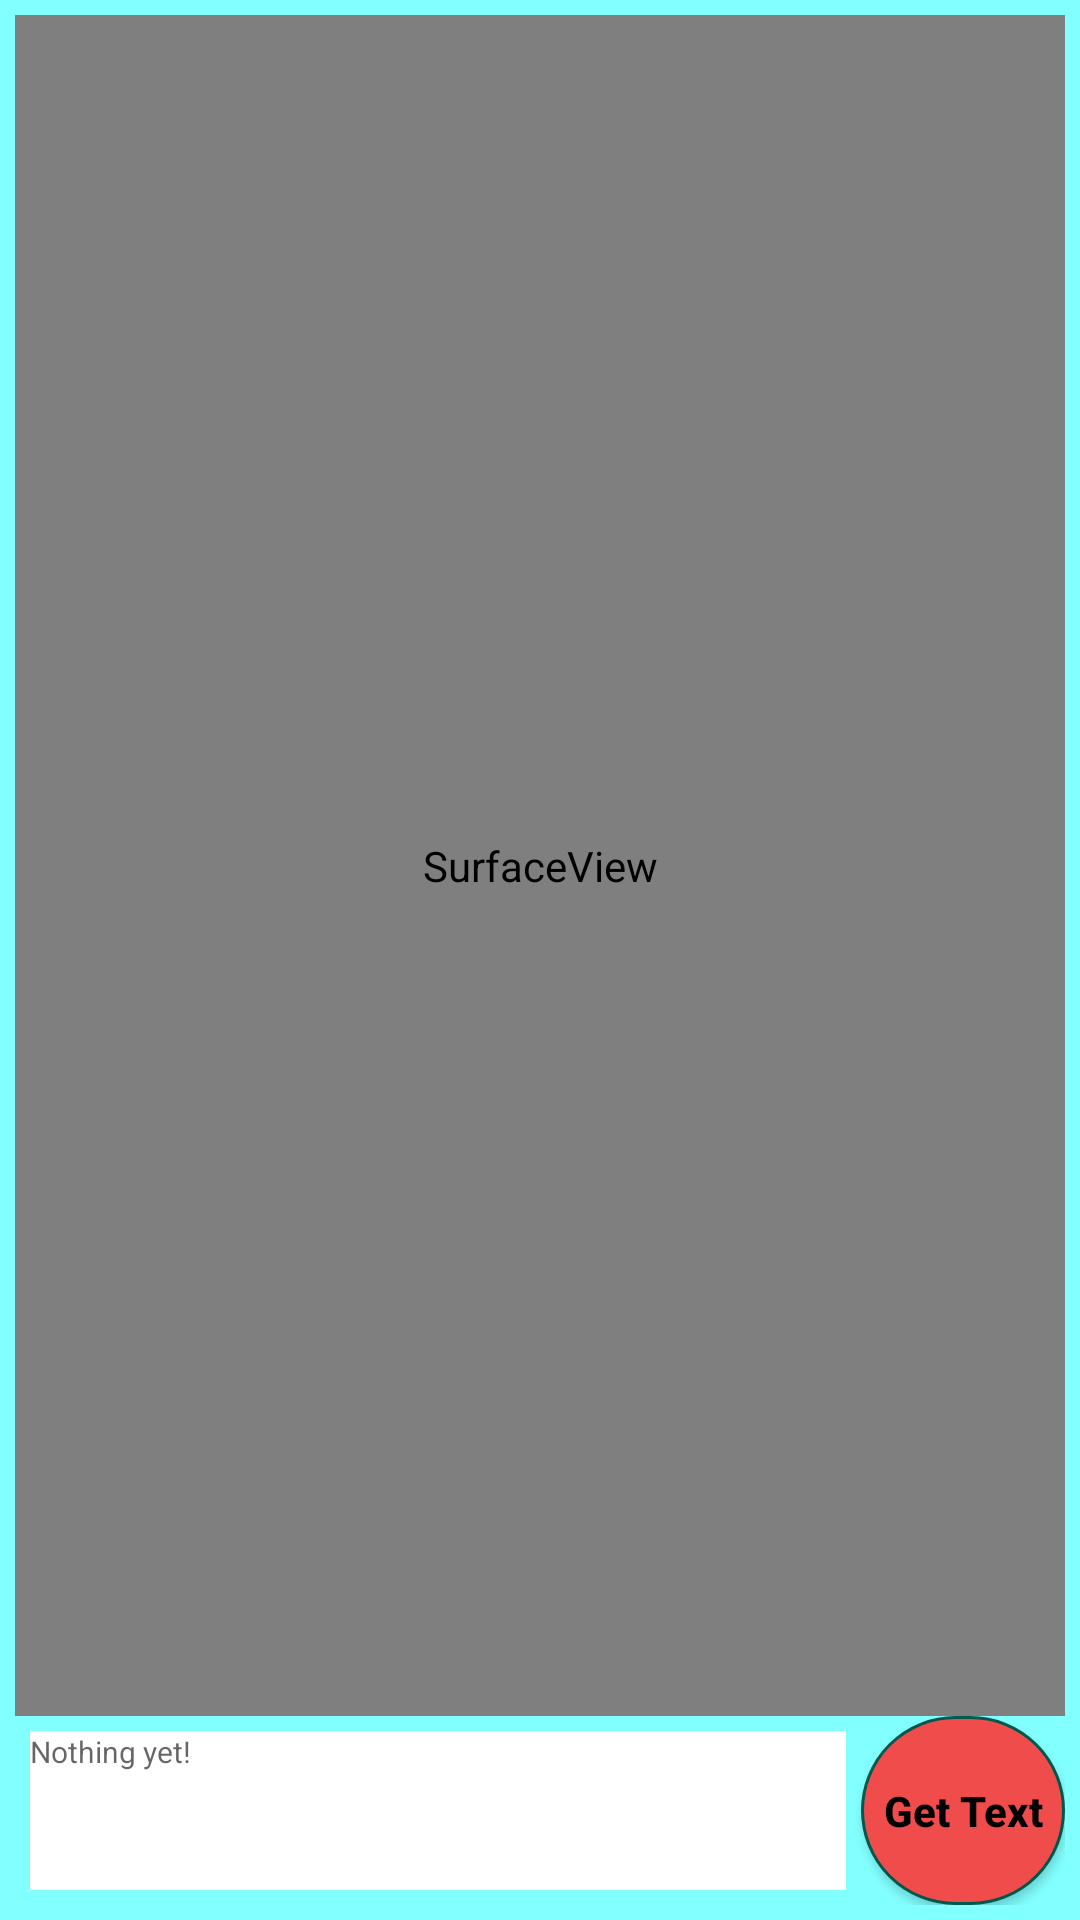

Reconstruct the res/layout file that produces this screen, plus the resources it refers to.
<!-- AndroidManifest.xml: application theme AppTheme -->
<!-- res/layout/scan_camera_layout.xml -->
<?xml version="1.0" encoding="utf-8"?>
<LinearLayout xmlns:android="http://schemas.android.com/apk/res/android"
    android:layout_width="match_parent"
    android:layout_height="match_parent"
    android:orientation="vertical"
    android:gravity="center"
    android:background="#82FFFF"
    android:padding="5dp"
    android:weightSum="20">

    <SurfaceView
        android:id="@+id/cameraView"
        android:layout_width="match_parent"
        android:layout_height="0dp"
        android:layout_weight="18"
        />

    <LinearLayout
        android:layout_width="match_parent"
        android:layout_height="0dp"
        android:layout_weight="2"
        android:weightSum="10">

        <TextView
            android:id="@+id/textViewResult"
            android:layout_width="0dp"
            android:layout_height="match_parent"
            android:layout_weight="8"
            android:hint="Nothing yet!"
            android:layout_gravity="bottom"
            android:textColor="@android:color/black"
            android:textSize="10sp"
            android:background="#fff"
            android:layout_margin="5dp"
            />

        <Button
            android:id="@+id/buttonToTxtView"
            android:layout_width="0dp"
            android:layout_height="match_parent"
            android:layout_weight="2"
            android:text="Get Text"
            android:textStyle="bold"
            android:textColor="#000000"
            android:textAllCaps="false"
            android:background="@drawable/custom_circle_button"
        />

    </LinearLayout>
</LinearLayout>
<!-- resources referenced by this layout -->
<resources>
  <!-- drawable custom_circle_button (drawable) -->
  <?xml version="1.0" encoding="utf-8"?>
  <shape xmlns:android="http://schemas.android.com/apk/res/android" android:shape="rectangle">
  
      <solid android:color="#F04C4C"/>
  
      <corners android:radius="999dp"/>
  
      <stroke android:width="1dp" android:color="@color/colorPrimaryDark" />
  
  </shape>
  <style name="AppTheme" parent="Theme.AppCompat.Light.NoActionBar">
          
          <item name="colorPrimary">@color/colorPrimary</item>
          <item name="colorPrimaryDark">@color/colorPrimaryDark</item>
          <item name="colorAccent">@color/colorAccent</item>
      </style>
  <color name="colorPrimaryDark">#00574B</color>
  <color name="colorPrimary">#008577</color>
  <color name="colorAccent">#D81B60</color>
</resources>
